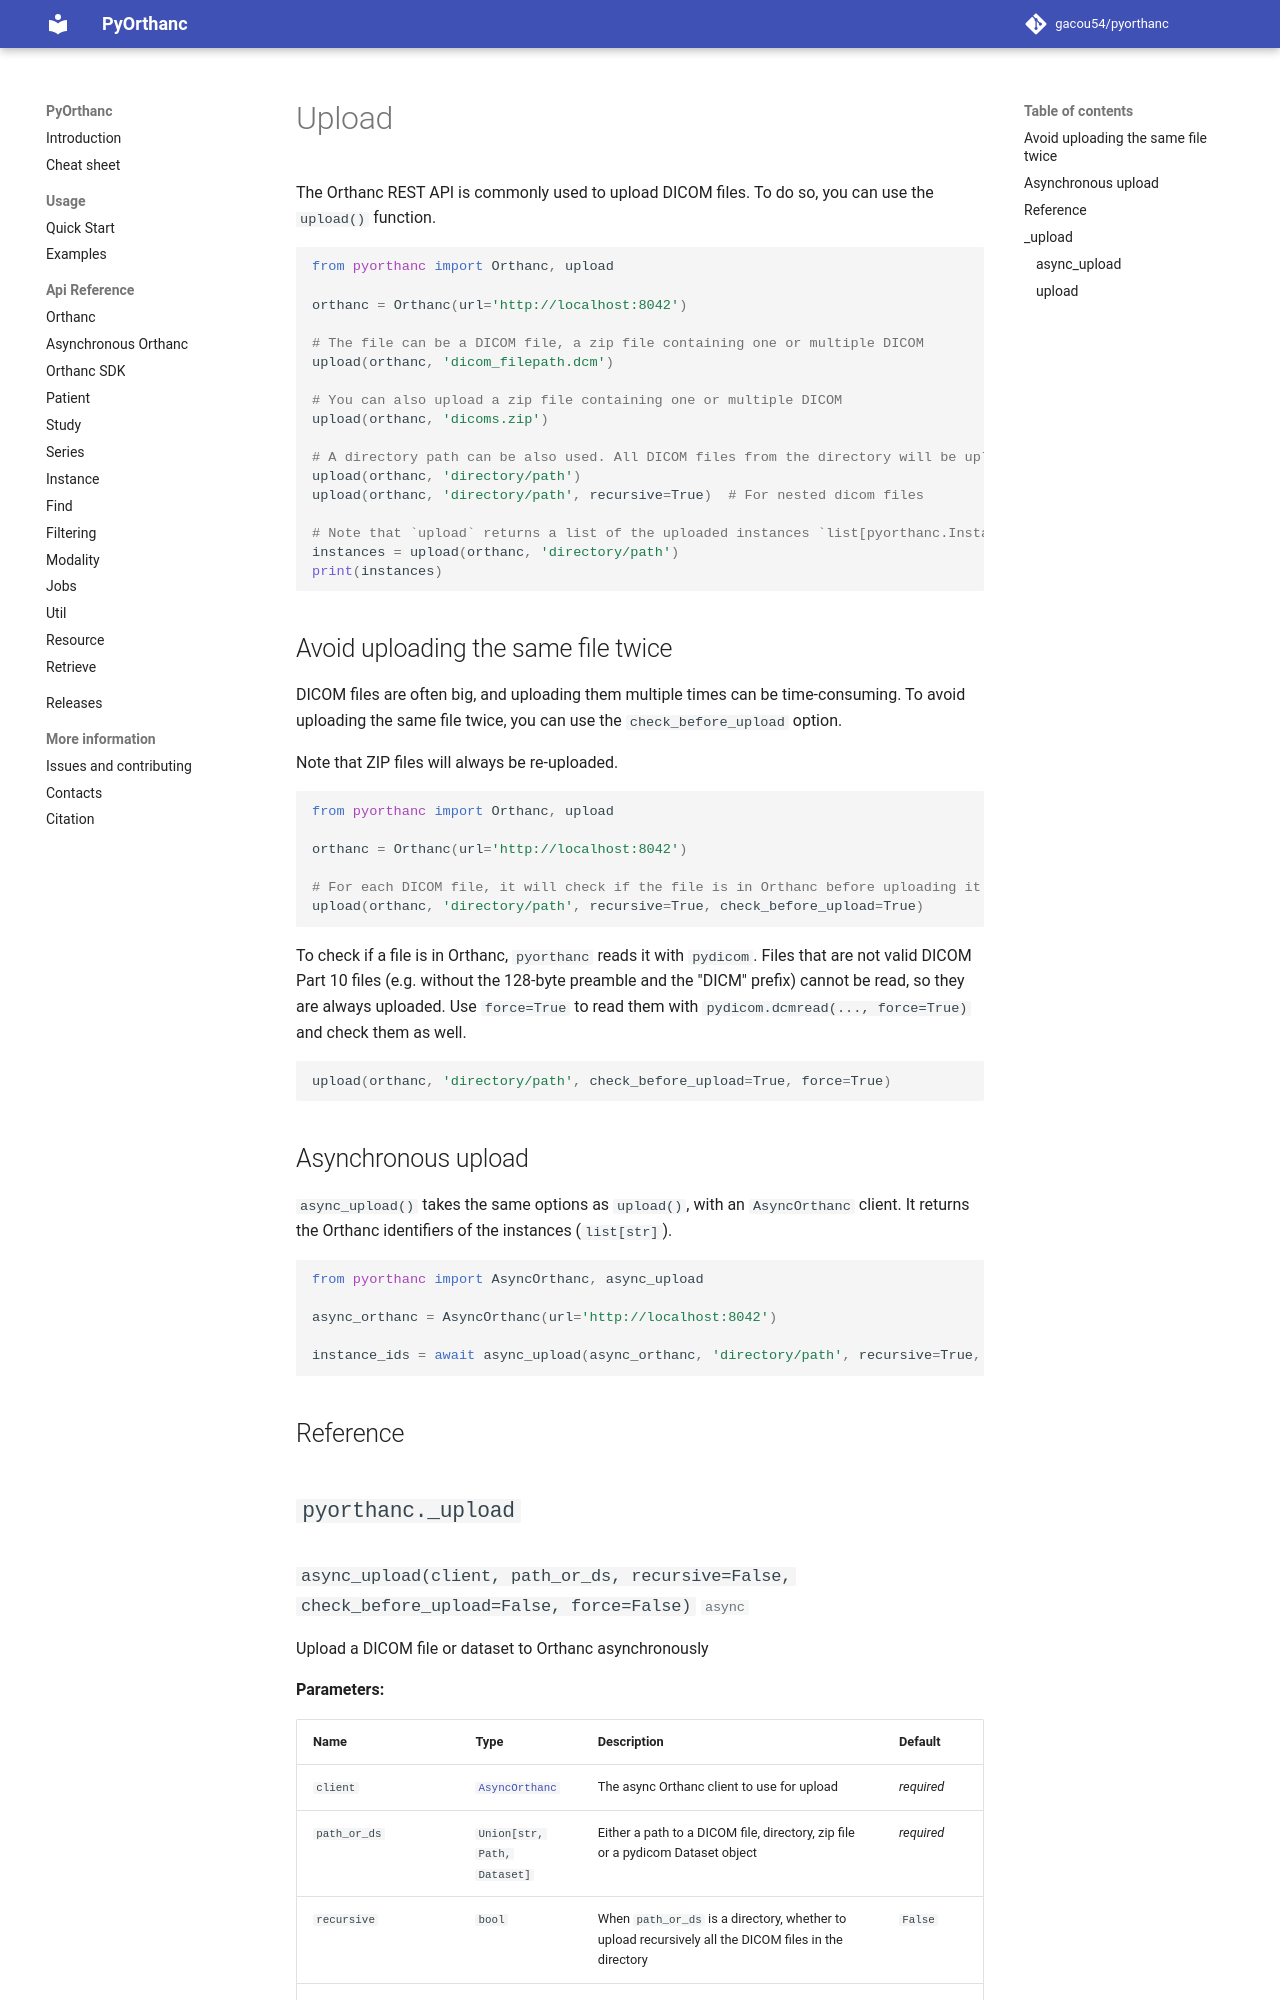

repository: gacou54/pyorthanc · page: api/upload/index.html · generator: mkdocs

# Upload

The Orthanc REST API is commonly used to upload DICOM files.
To do so, you can use the `upload()` function.

```python
from pyorthanc import Orthanc, upload

orthanc = Orthanc(url='http://localhost:8042')

# The file can be a DICOM file, a zip file containing one or multiple DICOM
upload(orthanc, 'dicom_filepath.dcm')

# You can also upload a zip file containing one or multiple DICOM
upload(orthanc, 'dicoms.zip')

# A directory path can be also used. All DICOM files from the directory will be uploaded
upload(orthanc, 'directory/path')
upload(orthanc, 'directory/path', recursive=True)  # For nested dicom files

# Note that `upload` returns a list of the uploaded instances `list[pyorthanc.Instance]`
instances = upload(orthanc, 'directory/path')
print(instances)
```
